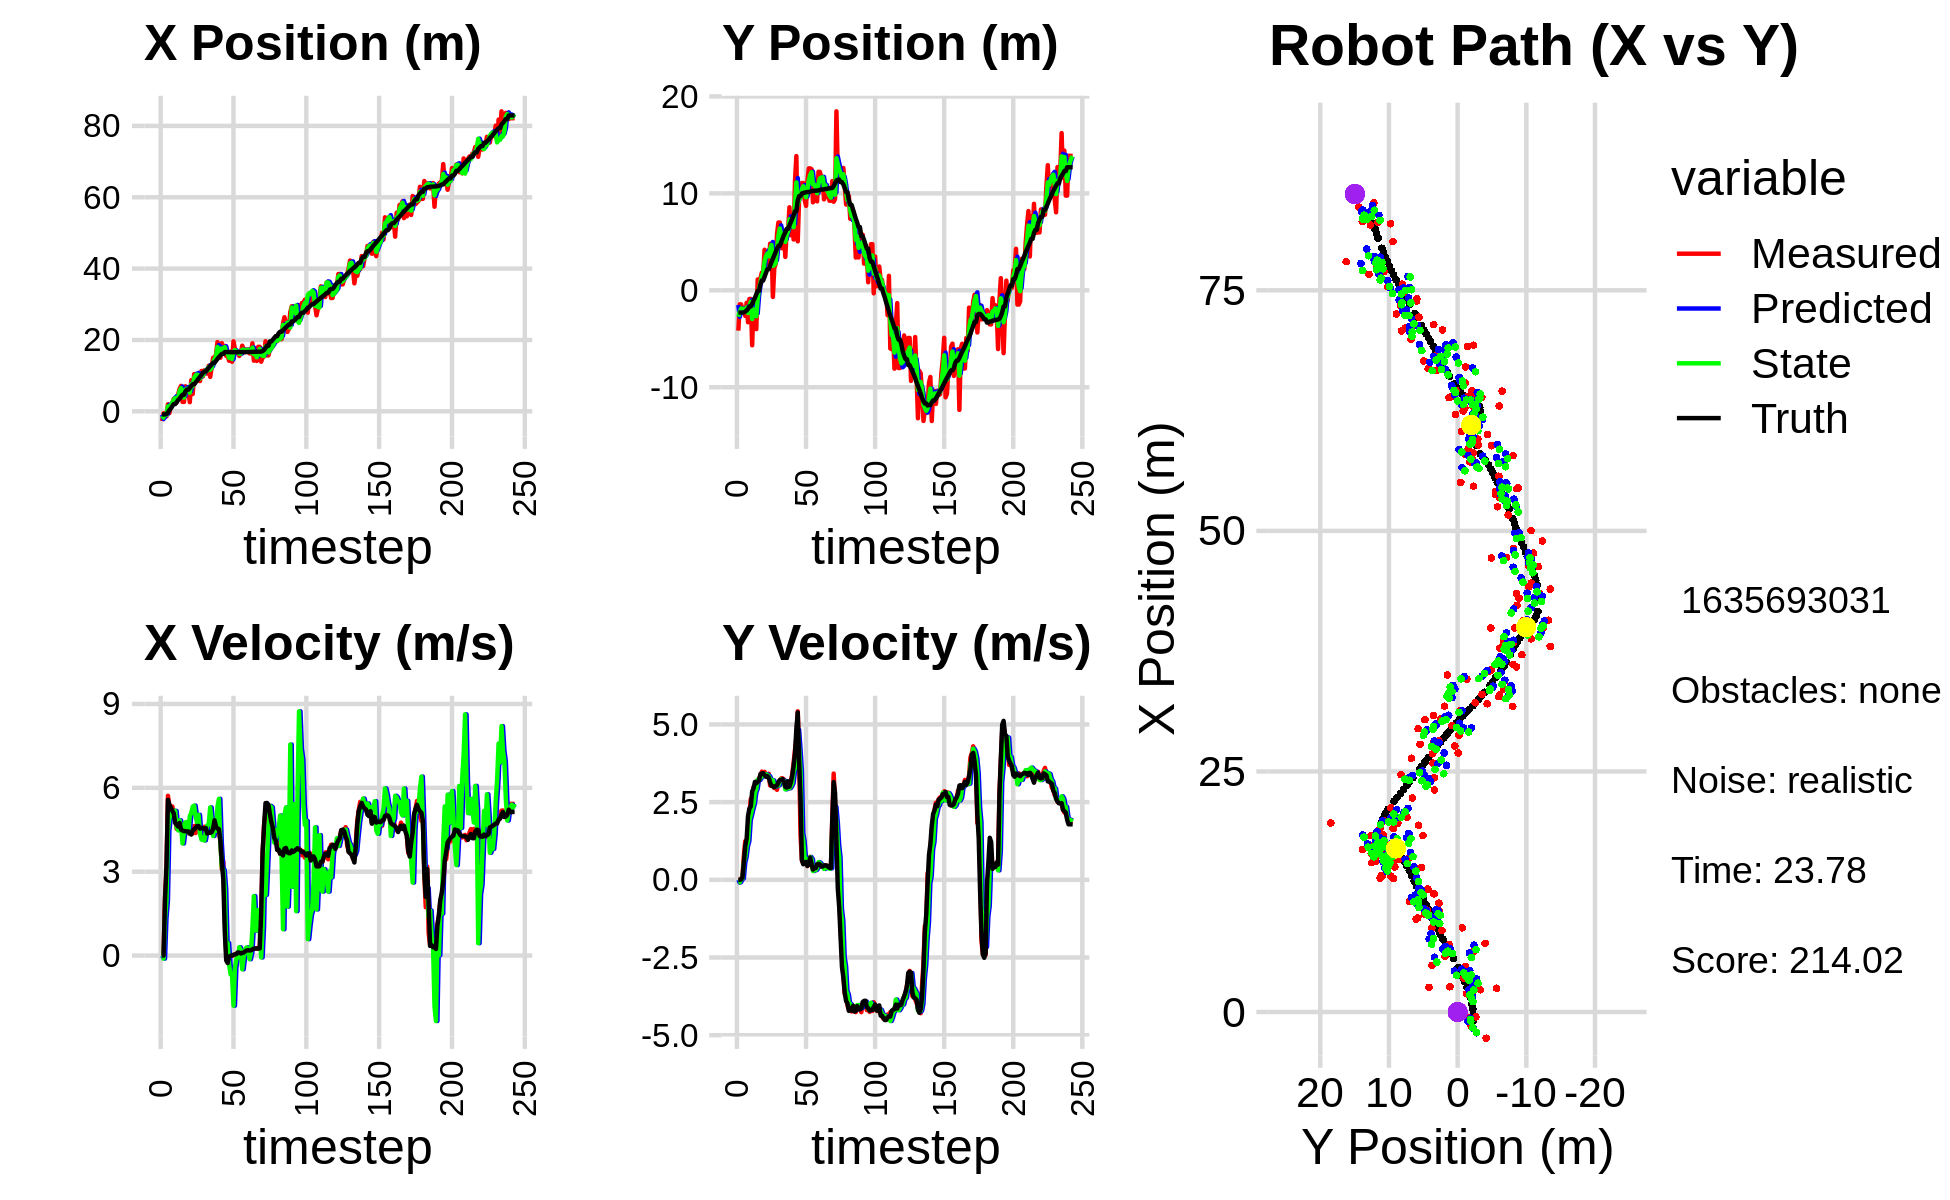

The file beside this chart, header and first rows:
-2.723149538027702210e+00, -4.162891745361939400e+00, 0.000000000000000000e+00, -0.000000000000000000e+00, 0.000000000000000000e+00, 0.000000000000000000e+00, 0.000000000000000000e+00, 0.000000000000000000e+00, -9.411879225150270312e-01, -1.516209807674723908e+00, 0.000000000000000000e+00, 0.000000000000000000e+00, -8.807016614051140779e-01, -2.294984817289100310e+00, 0.000000000000000000e+00, 0.000000000000000000e+00, 0.000000000000000000e+00, 1.088266362785361707e-04
-2.723149538027702210e+00, -4.162891745361939400e+00, 0.000000000000000000e+00, 0.000000000000000000e+00, -9.411879225150270312e-01, -1.516209807674723908e+00, 0.000000000000000000e+00, 0.000000000000000000e+00, -2.140060433084779667e+00, -2.729827125806751020e+00, -8.889647008175816101e-02, -9.087503125398481429e-02, -8.807016614051140779e-01, -2.294984817289100310e+00, 0.000000000000000000e+00, 0.000000000000000000e+00, 0.000000000000000000e+00, -1.334796543233096600e-04
-5.620031359592159159e-01, -1.449311733943838831e+00, 0.000000000000000000e+00, -0.000000000000000000e+00, -2.148950080092955517e+00, -2.738914628932149320e+00, -8.889647008175816101e-02, -9.087503125398481429e-02, -1.639386960917983860e+00, -2.215196838867415696e+00, -1.080702408526023062e-01, -7.864092494849410364e-02, -8.807016614051140779e-01, -2.294984817289100310e+00, 0.000000000000000000e+00, 0.000000000000000000e+00, 0.000000000000000000e+00, 4.209520920994691551e-05
-5.620031359592159159e-01, -1.449311733943838831e+00, 2.115991249022614706e+00, 6.063636453352335559e-03, -1.650193985003244102e+00, -2.223060931362264903e+00, -1.080702408526023062e-01, -7.864092494849410364e-02, -7.774116188791005966e-01, -1.882509190557000389e+00, 1.330829794008850708e+00, 1.355274054392922867e-02, -8.807016614051140779e-01, -2.294984817289100310e+00, 2.000000000000000000e+00, 1.299999999999999940e-02, 2.000000000000000000e+00, -2.865616697818040848e-03
-1.410485446600656667e+00, -1.938266880094677180e+00, 3.121878707514781581e+00, 1.396364406802034219e-01, -6.443286394782155035e-01, -1.881153916502607437e+00, 1.330829794008850708e+00, 1.355274054392922867e-02, -9.476627241656738754e-01, -1.902305886300022175e+00, 1.966873847617673920e+00, 4.645030030502718399e-02, -7.409578563863187251e-01, -2.294120735827347879e+00, 3.198999999999999844e+00, 8.100000000000000255e-02, 3.200000047683715820e+00, -4.469854384660720825e-02
1.969442247885644148e+00, -2.182536758239447927e+00, 5.714845218972897101e+00, 7.663535396041875059e-01, -7.509753394039064833e-01, -1.897660856269519414e+00, 1.966873847617673920e+00, 4.645030030502718399e-02, 1.379850301805371826e+00, -2.008197348043265773e+00, 4.468536036021811597e+00, 5.478318345934976019e-01, -3.137079477392969440e-01, -2.274953134704588376e+00, 5.572000000000000064e+00, 5.590000000000000524e-01, 5.599999904632568359e+00, -1.333034932613372803e-01
-4.955213069730829423e-01, -2.646130034853130031e+00, 5.337946833750890185e+00, 1.244059489982248579e+00, 1.826703905407553119e+00, -1.953414164583916035e+00, 4.468536036021811597e+00, 5.478318345934976019e-01, 1.085199626691154773e+00, -2.227292353651831647e+00, 4.934593936050744034e+00, 7.368951237305071400e-01, 3.131307360423359332e-01, -2.195702174758147773e+00, 5.394000000000000128e+00, 1.086999999999999966e+00, 5.502999782562255859e+00, -2.289722710847854614e-01
1.896732568322770707e+00, -1.284177707025665693e+00, 5.028246732593947499e+00, 1.171880923598509927e+00, 1.578659020296229176e+00, -2.153602841278781099e+00, 4.934593936050744034e+00, 7.368951237305071400e-01, 1.804517300593281526e+00, -1.779421481579703590e+00, 5.022088958885233545e+00, 1.084940109975347067e+00, 8.243345017914209816e-01, -2.084763871760541232e+00, 5.283999999999999808e+00, 1.312999999999999945e+00, 5.443999767303466797e+00, -2.289722710847854614e-01
2.313525438037362658e+00, -3.300826358087468826e+00, 5.332497741587570061e+00, 1.633217196297363616e+00, 2.306726196481804880e+00, -1.670927470582168839e+00, 5.022088958885233545e+00, 1.084940109975347067e+00, 2.291155058652577292e+00, -2.349319437617938711e+00, 5.128040974584757272e+00, 1.249572489528170793e+00, 1.434605955595199767e+00, -1.901361750415913932e+00, 5.182999999999999829e+00, 2.056999999999999940e+00, 5.576000213623046875e+00, -2.972047924995422363e-01
3.517594217862533235e+00, -8.919021953187032947e-01, 5.087310016487766262e+00, 2.113848590308180508e+00, 2.803959156111052842e+00, -2.224362188665121476e+00, 5.128040974584757272e+00, 1.249572489528170793e+00, 3.288656896701128485e+00, -1.655641178002466685e+00, 5.180965270428727010e+00, 1.924053354478183486e+00, 2.029816984660688384e+00, -1.660353766946057519e+00, 5.083999999999999631e+00, 2.290000000000000036e+00, 5.576000213623046875e+00, -3.938085734844207764e-01
3.517594217862533235e+00, -8.919021953187032947e-01, 5.072738830952592259e+00, 2.599484290887006388e+00, 3.806753423744001275e+00, -1.463235842554648336e+00, 5.180965270428727010e+00, 1.924053354478183486e+00, 3.724458012731943768e+00, -1.188092770977564161e+00, 5.171984645198337560e+00, 2.091378050483043260e+00, 2.029816984660688384e+00, -1.660353766946057519e+00, 4.740000000000000213e+00, 2.361000000000000210e+00, 5.295000076293945312e+00, -4.735515713691711426e-01
2.477603905073671342e+00, -5.672783302553161988e+00, 4.528196565665511208e+00, 2.658653061517807448e+00, 4.241656477251777524e+00, -9.789549659292597905e-01, 5.171984645198337560e+00, 2.091378050483043260e+00, 2.992684757773901971e+00, -2.963531424635125866e+00, 4.586267529531103726e+00, 2.288157462735856740e+00, 2.578881620919266648e+00, -1.383193420621306791e+00, 4.679999999999999716e+00, 2.842000000000000082e+00, 5.475999832153320312e+00, -5.309046506881713867e-01
4.729948281916443342e+00, -1.104236611427663606e+00, 4.678589274801137066e+00, 2.985515787074787486e+00, 3.451311510727012255e+00, -2.734715678361540281e+00, 4.586267529531103726e+00, 2.288157462735856740e+00, 3.846360924874071330e+00, -1.998115616583354015e+00, 4.480270533735876803e+00, 2.446332256895329405e+00, 3.137772917844263709e+00, -1.058769988289604225e+00, 4.615999999999999659e+00, 2.944999999999999840e+00, 5.475999832153320312e+00, -5.679805278778076172e-01
6.302594780968999721e+00, -2.288011119955104089e+00, 4.666787077870882428e+00, 2.977984532846676746e+00, 4.294387978247659277e+00, -1.753482390893821075e+00, 4.480270533735876803e+00, 2.446332256895329405e+00, 5.661157593311159530e+00, -1.980866316096643542e+00, 4.838318703697034096e+00, 2.801494921978664010e+00, 3.586839079797239815e+00, -7.723199591027820610e-01, 4.741999999999999993e+00, 3.149000000000000021e+00, 5.691999912261962891e+00, -5.679805278778076172e-01
7.132758736442462499e+00, -4.007117675933718814e+00, 4.589649650836260086e+00, 3.166527193141228214e+00, 6.144989463680863295e+00, -1.700716823898777097e+00, 4.838318703697034096e+00, 2.801494921978664010e+00, 6.476918930596489155e+00, -2.677523235586265926e+00, 4.635934716654039001e+00, 2.928747969787639516e+00, 4.117360472701811602e+00, -4.143418535595875807e-01, 4.504999999999999893e+00, 3.108000000000000096e+00, 5.473000049591064453e+00, -6.039341092109680176e-01
2.628773569506032803e+00, 1.116851641491545255e+00, 4.527916325202408387e+00, 3.123935651473768615e+00, 6.940512402261893143e+00, -2.384648438607501753e+00, 4.635934716654039001e+00, 2.928747969787639516e+00, 4.053414639802285002e+00, -9.077070018526127715e-01, 4.009539458436386816e+00, 3.222896096656204801e+00, 4.633777022523529077e+00, -5.799703430444409780e-02, 4.474999999999999645e+00, 3.150999999999999801e+00, 5.473000049591064453e+00, -6.039341092109680176e-01
2.628773569506032803e+00, 1.116851641491545255e+00, 4.536626617423690888e+00, 3.271187430990835754e+00, 4.454368585645923417e+00, -5.854173921869922914e-01, 4.009539458436386816e+00, 3.222896096656204801e+00, 3.824674771376788129e+00, 1.528955160390111923e-01, 4.422451847432696148e+00, 3.211439360603218773e+00, 4.633777022523529077e+00, -5.799703430444409780e-02, 4.453999999999999737e+00, 3.209999999999999964e+00, 5.489999771118164062e+00, -6.247218847274780273e-01
7.016282796663152688e+00, 1.235543443422012055e+00, 4.362893264317505349e+00, 3.264469646883435328e+00, 4.266919956120057478e+00, 4.740394520993330696e-01, 4.422451847432696148e+00, 3.211439360603218773e+00, 6.082502091875594097e+00, 7.949107316805483769e-01, 4.764850798343204019e+00, 3.282972428498266204e+00, 5.567885755946966775e+00, 6.231271751531762826e-01, 4.450999999999999623e+00, 3.403000000000000025e+00, 5.603000164031982422e+00, -6.423705816268920898e-01
5.800735294353514426e+00, 1.822705520580693683e+00, 4.519624545022468354e+00, 3.481381636867256102e+00, 6.558987171709914854e+00, 1.123207974530374909e+00, 4.764850798343204019e+00, 3.282972428498266204e+00, 6.322601800592374310e+00, 1.437137160929637281e+00, 4.779780393059931853e+00, 3.324618864655312311e+00, 6.078952193119834035e+00, 1.015490962672920716e+00, 4.435999999999999943e+00, 3.423000000000000043e+00, 5.603000164031982422e+00, -6.563552021980285645e-01
5.800735294353514426e+00, 1.822705520580693683e+00, 4.376232616860322722e+00, 3.370929536121750392e+00, 6.800579839898367673e+00, 1.769599047395168601e+00, 4.779780393059931853e+00, 3.324618864655312311e+00, 6.109670861137834308e+00, 1.791541393091718115e+00, 4.398659800395648745e+00, 3.359977994158939829e+00, 6.078952193119834035e+00, 1.015490962672920716e+00, 4.440000000000000391e+00, 3.431999999999999940e+00, 5.611999988555908203e+00, -6.563552021980285645e-01
2.562100767660664413e+00, 4.182123138046203614e+00, 4.497046791555551870e+00, 3.472995245500513750e+00, 6.549536841177399538e+00, 2.127539192507612142e+00, 4.398659800395648745e+00, 3.359977994158939829e+00, 5.192367890096519112e+00, 3.023308074305256277e+00, 4.994113562045272126e+00, 3.360306552784870782e+00, 6.586423277716987990e+00, 1.407535506405567682e+00, 4.365999999999999659e+00, 3.369000000000000217e+00, 5.513999938964843750e+00, -6.576107144355773926e-01
8.736426591567033384e+00, 3.751394940837592173e+00, 4.386236189933438112e+00, 3.385795602241580937e+00, 5.691779246301046591e+00, 3.359338729583743355e+00, 4.994113562045272126e+00, 3.360306552784870782e+00, 7.625452261256427278e+00, 3.524366523130311180e+00, 5.093742503676130795e+00, 3.395857724836173208e+00, 7.086030363470288584e+00, 1.792967749463012517e+00, 4.328999999999999737e+00, 3.315999999999999837e+00, 5.453000068664550781e+00, -6.573789715766906738e-01
4.850300907594848887e+00, 3.715661956029737034e+00, 4.367484055047913927e+00, 3.301621871842513656e+00, 8.134826511624041245e+00, 3.863952295613928278e+00, 5.093742503676130795e+00, 3.395857724836173208e+00, 7.047690207686331476e+00, 3.794000272605445812e+00, 5.328295508072316444e+00, 3.373487345243974644e+00, 7.582927107495018859e+00, 2.171150638051008830e+00, 4.474000000000000199e+00, 3.341000000000000192e+00, 5.583000183105468750e+00, -6.473014950752258301e-01
1.043543732168531157e+01, 2.664815960966480546e+00, 4.633294170380915844e+00, 3.411906106825264295e+00, 7.580519758493562854e+00, 4.131349007129843542e+00, 5.328295508072316444e+00, 3.373487345243974644e+00, 9.369197165095139113e+00, 3.512618226814816058e+00, 5.365516119073408419e+00, 3.335826017816668987e+00, 7.582927107495018859e+00, 2.171150638051008830e+00, 4.509999999999999787e+00, 3.290999999999999925e+00, 5.583000183105468750e+00, -6.347329020500183105e-01
1.016999506909359674e+01, 4.806090904221227866e+00, 4.384598505323122453e+00, 3.035817336422137469e+00, 9.905748777002479244e+00, 3.846200828596483046e+00, 5.365516119073408419e+00, 3.335826017816668987e+00, 1.005907160608692585e+01, 4.243178672347475811e+00, 4.984721889364139180e+00, 3.244370087044289974e+00, 8.096892714272678759e+00, 2.550357772190875227e+00, 4.567000000000000171e+00, 3.133000000000000007e+00, 5.538000106811523438e+00, -6.055949330329895020e-01
1.016999506909359674e+01, 4.806090904221227866e+00, 4.715609824532975836e+00, 3.101251454753760850e+00, 1.055754379502334039e+01, 4.567615681051904630e+00, 4.984721889364139180e+00, 3.244370087044289974e+00, 1.028668467941332487e+01, 4.670048913374099442e+00, 4.762589285600259181e+00, 3.152936111490096671e+00, 8.618554472805515232e+00, 2.913793517113175469e+00, 4.628999999999999559e+00, 3.024000000000000021e+00, 5.528999805450439453e+00, -5.817388296127319336e-01
8.752563119046040896e+00, -6.842513546978310490e-01, 4.598638750899763927e+00, 3.024324667812681167e+00, 1.076294360797335159e+01, 4.985342524523108665e+00, 4.762589285600259181e+00, 3.152936111490096671e+00, 1.005495821760960240e+01, 2.521271334909118256e+00, 5.034693743232556251e+00, 3.199730528415632769e+00, 9.147382140296945963e+00, 3.263124896931620444e+00, 4.636000000000000121e+00, 3.012999999999999901e+00, 5.528999805450439453e+00, -5.817388296127319336e-01
8.472858071110721312e+00, 2.292000723949435326e+00, 4.499774124297266198e+00, 2.950795533732600173e+00, 1.055842759193285829e+01, 2.841244387750681444e+00, 5.034693743232556251e+00, 3.199730528415632769e+00, 9.187115544669499201e+00, 2.613284007213582782e+00, 4.365113221353317030e+00, 2.997918538216723050e+00, 9.674340605264291071e+00, 3.606906844397616219e+00, 4.538999999999999702e+00, 2.976999999999999869e+00, 5.427999973297119141e+00, -5.804174542427062988e-01
1.130988538246953112e+01, 2.722513271854342332e+00, 4.574198722147341911e+00, 2.999600599246893040e+00, 9.623626866804830371e+00, 2.913075861035255176e+00, 4.365113221353317030e+00, 2.997918538216723050e+00, 1.022378262558993356e+01, 2.830618552428514345e+00, 4.148359061968496242e+00, 3.001051038608125943e+00, 1.019239938277575952e+01, 3.946886016643180284e+00, 4.567999999999999616e+00, 3.016999999999999904e+00, 5.473999977111816406e+00, -5.804174542427062988e-01
9.777237057254687613e+00, 5.815172745001560450e+00, 4.374180064816328262e+00, 2.896042610079671231e+00, 1.063861853178678274e+01, 3.130723656289327028e+00, 4.148359061968496242e+00, 3.001051038608125943e+00, 1.011248632729731511e+01, 4.263494404575390639e+00, 4.131599186004522473e+00, 3.045318332468924805e+00, 1.071436059465386670e+01, 4.294011546714453509e+00, 4.549999999999999822e+00, 3.044000000000000039e+00, 5.473999977111816406e+00, -5.848181843757629395e-01
1.150219443447518053e+01, 6.996662332370471304e+00, 4.608602210442615643e+00, 3.154839313183022131e+00, 1.052564624589776798e+01, 4.568026237822283342e+00, 4.131599186004522473e+00, 3.045318332468924805e+00, 1.085934376899479048e+01, 5.627571361706927178e+00, 4.119037404058340179e+00, 3.039383173134121208e+00, 1.114917123260587672e+01, 4.591729118088244910e+00, 4.527999999999999581e+00, 3.132000000000000117e+00, 5.505000114440917969e+00, -6.002844572067260742e-01
1.150219443447518053e+01, 6.996662332370471304e+00, 4.522419998329051616e+00, 3.182549242226089259e+00, 1.127124750940062370e+01, 5.931509679020339654e+00, 4.119037404058340179e+00, 3.039383173134121208e+00, 1.144743627210364956e+01, 6.378150229372394620e+00, 4.401640792219933651e+00, 3.188707434706731458e+00, 1.114917123260587672e+01, 4.591729118088244910e+00, 4.562000000000000277e+00, 3.209000000000000075e+00, 5.577000141143798828e+00, -6.132229566574096680e-01
1.056788861723759254e+01, 4.386721027657151772e+00, 4.434837909261340805e+00, 3.264852428894434944e+00, 1.188760035132564319e+01, 6.697020972843067632e+00, 4.401640792219933651e+00, 3.188707434706731458e+00, 1.139034414433402986e+01, 5.700687396434344301e+00, 4.658234963191728362e+00, 3.241170945961575622e+00, 1.167266404591637929e+01, 4.961600257497272182e+00, 4.365999999999999659e+00, 3.213000000000000078e+00, 5.421000003814697266e+00, -6.345994472503662109e-01
1.277792912668231828e+01, 4.325770809099561021e+00, 4.435910769319304059e+00, 3.265081700666002451e+00, 1.185616764065320261e+01, 6.024804491030502085e+00, 4.658234963191728362e+00, 3.241170945961575622e+00, 1.241209396743098559e+01, 5.308572775179957404e+00, 4.698229020403032585e+00, 3.182808960193865389e+00, 1.217499482574014458e+01, 5.331936790490329869e+00, 4.402999999999999581e+00, 3.241999999999999993e+00, 5.467999935150146484e+00, -6.345174908638000488e-01
9.655979990541222691e+00, 6.037168754586336838e+00, 4.626003010639826662e+00, 3.231647655034425082e+00, 1.288191686947128822e+01, 5.626853671199343765e+00, 4.698229020403032585e+00, 3.182808960193865389e+00, 1.165440157752730421e+01, 5.807920686832988011e+00, 5.298827795930300510e+00, 3.189678494261643404e+00, 1.267840135041330285e+01, 5.700648738220948530e+00, 4.387999999999999901e+00, 3.153000000000000025e+00, 5.402999877929687500e+00, -6.097744107246398926e-01
1.228314286463260530e+01, 3.442248297990101680e+00, 4.458046146926272435e+00, 2.966791154792136620e+00, 1.218428435712033497e+01, 6.126888536259152751e+00, 5.298827795930300510e+00, 3.189678494261643404e+00, 1.218283606363130467e+01, 4.999363712355233247e+00, 4.812165598103170794e+00, 2.911633523821547165e+00, 1.309857118095455775e+01, 5.994358015994087019e+00, 4.413999999999999702e+00, 2.995999999999999996e+00, 5.334000110626220703e+00, -5.871884822845458984e-01
1.500145828731445619e+01, 6.231878547134177992e+00, 4.617864468078109574e+00, 3.024190394781782310e+00, 1.266405262344162175e+01, 5.290527064737387875e+00, 4.812165598103170794e+00, 2.911633523821547165e+00, 1.358054827693865008e+01, 5.706042968291477280e+00, 4.277469888580947455e+00, 2.927524202580331192e+00, 1.361426103086950867e+01, 6.336956931954959238e+00, 4.540000000000000036e+00, 2.970000000000000195e+00, 5.425000190734863281e+00, -5.798047184944152832e-01
1.500145828731445619e+01, 6.231878547134177992e+00, 4.584401713874517448e+00, 3.002275992454690456e+00, 1.400829526579674500e+01, 5.998795388549510221e+00, 4.277469888580947455e+00, 2.927524202580331192e+00, 1.463721864204529588e+01, 6.095785581997213320e+00, 4.662401495705092103e+00, 2.991158121635240974e+00, 1.361426103086950867e+01, 6.336956931954959238e+00, 4.839000000000000412e+00, 3.169999999999999929e+00, 5.784999847412109375e+00, -5.798047184944152832e-01
1.589263808668557765e+01, 8.564202501104247744e+00, 4.548372487627425187e+00, 2.945822521164131125e+00, 1.510345879161580562e+01, 6.394901394160737773e+00, 4.662401495705092103e+00, 2.991158121635240974e+00, 1.542006213943226633e+01, 7.332356429752186600e+00, 4.460109648101850510e+00, 2.948676641439726520e+00, 1.415948617433578249e+01, 6.693633987010457531e+00, 4.613000000000000433e+00, 2.996999999999999886e+00, 5.500999927520751953e+00, -5.747321248054504395e-01
1.941327178489403948e+01, 5.675325704968837925e+00, 4.659113142015870679e+00, 3.160627472275047811e+00, 1.586607310424245121e+01, 7.627224093896159296e+00, 4.460109648101850510e+00, 2.948676641439726520e+00, 1.802807043747785087e+01, 6.801477706962569592e+00, 5.316705723384933968e+00, 3.013127091931377510e+00, 1.468956315529660017e+01, 7.038325262824214335e+00, 4.543999999999999595e+00, 3.137999999999999901e+00, 5.521999835968017578e+00, -5.960648655891418457e-01
1.594293451316629628e+01, 7.126583262055085299e+00, 4.448115358418609944e+00, 3.392212290196843227e+00, 1.855974100981634578e+01, 7.102790416155707831e+00, 5.316705723384933968e+00, 3.013127091931377510e+00, 1.754753083217529053e+01, 7.138345042951407926e+00, 5.606248925607732581e+00, 3.111190528556532442e+00, 1.521583116040095440e+01, 7.399917556233661209e+00, 4.522999999999999687e+00, 3.346999999999999975e+00, 5.625999927520751953e+00, -6.515277624130249023e-01
1.501913130294019361e+01, 5.241902543652628310e+00, 4.110749721377120913e+00, 3.767428182530117908e+00, 1.810815572473606494e+01, 7.449464095807060815e+00, 5.606248925607732581e+00, 3.111190528556532442e+00, 1.615433350777506050e+01, 6.508683348631953969e+00, 4.031036970099128425e+00, 3.481011283183840899e+00, 1.563516938630940878e+01, 7.730174018192044194e+00, 4.104000000000000092e+00, 3.657000000000000028e+00, 5.495999813079833984e+00, -7.418469190597534180e-01
1.910920059627097345e+01, 1.128413434144811056e+01, 3.090005960522519857e+00, 4.178596946522247002e+00, 1.655743720478497494e+01, 6.856784476950338103e+00, 4.031036970099128425e+00, 3.481011283183840899e+00, 1.763610416222793020e+01, 8.822958679565228834e+00, 3.156406355225103155e+00, 3.599392194507775145e+00, 1.608970963951048105e+01, 8.153921081303693086e+00, 3.345000000000000195e+00, 4.051999999999999602e+00, 5.255000114440917969e+00, -9.340594410896301270e-01
1.690316486313326294e+01, 1.384756226660869061e+01, 3.371239934941237859e+00, 4.558908001509872854e+00, 1.795174479775043963e+01, 9.182897899016007059e+00, 3.156406355225103155e+00, 3.599392194507775145e+00, 1.734242426241082669e+01, 1.113196366795995296e+01, 3.056407685861246559e+00, 4.490484507435935413e+00, 1.608970963951048105e+01, 8.153921081303693086e+00, 2.736000000000000210e+00, 4.857000000000000206e+00, 5.573999881744384766e+00, -9.340594410896301270e-01
1.833953714326349171e+01, 5.051572753451249120e+00, 1.416174472190325107e+00, 5.422109081385167784e+00, 1.764806503099694979e+01, 1.158101211870354597e+01, 3.056407685861246559e+00, 4.490484507435935413e+00, 1.799490549182533883e+01, 8.812189318669462423e+00, 2.381095306492036379e+00, 4.824769909396435352e+00, 1.659081017973806738e+01, 9.278848602232340426e+00, 8.870000000000000107e-01, 5.384000000000000341e+00, 5.456999778747558594e+00, -1.315318465232849121e+00
1.554310083379860075e+01, 9.588214590119578773e+00, 1.086346487285800300e-01, 3.957509366891510449e+00, 1.823301502247454309e+01, 9.294666309609105781e+00, 2.381095306492036379e+00, 4.824769909396435352e+00, 1.651085470244503384e+01, 9.432816701957564831e+00, 3.618887107222619193e-01, 4.219546617194028570e+00, 1.660479867424394484e+01, 9.720263434294151850e+00, -1.739999999999999880e-01, 3.853000000000000203e+00, 3.857000112533569336e+00, -1.543352961540222168e+00
1.554310083379860075e+01, 9.588214590119578773e+00, -1.451878270221762524e-01, 1.447738104688908178e+00, 1.654704357351726074e+01, 9.854771363676967155e+00, 3.618887107222619193e-01, 4.219546617194028570e+00, 1.613959273792281479e+01, 9.553468061626588792e+00, 4.497660377456708658e-01, 3.503845237120880363e+00, 1.660479867424394484e+01, 9.720263434294151850e+00, -2.660000000000000142e-01, 2.644000000000000128e+00, 2.657000064849853516e+00, -1.670748114585876465e+00
1.417086780027383597e+01, 1.107059009198357202e+01, -3.351729115100748890e-02, 6.261034730013835814e-01, 1.618456934169738304e+01, 9.903852585338677628e+00, 4.497660377456708658e-01, 3.503845237120880363e+00, 1.498420725354628580e+01, 1.044366029275938956e+01, -3.262597745333686849e-01, 1.504142849237575463e+00, 1.658071649036486761e+01, 9.985743476735867930e+00, -3.400000000000000244e-02, 6.390000000000000124e-01, 6.399999856948852539e-01, -1.624278426170349121e+00
1.670718584924747319e+01, 1.106912369871680646e+01, -9.786240348258559013e-03, 5.219082725270831613e-01, 1.495158127609294851e+01, 1.059407457768314664e+01, -3.262597745333686849e-01, 1.504142849237575463e+00, 1.569752777536454680e+01, 1.073416378149566519e+01, -6.736008276476503909e-01, 1.242458097466121236e+00, 1.657789170697365222e+01, 1.003729624859872160e+01, -8.999999999999999320e-03, 5.000000000000000000e-01, 5.000000000000000000e-01, -1.589545011520385742e+00
1.389264810065317945e+01, 9.317968202454322224e+00, -1.036741474715621898e-02, 5.529027827548663732e-01, 1.563016769259978211e+01, 1.085840959124227645e+01, -6.736008276476503909e-01, 1.242458097466121236e+00, 1.466654471993884989e+01, 1.022115080018136979e+01, -6.821782272661287561e-01, 6.824966362464056635e-01, 1.657740914807178711e+01, 1.007220931184964385e+01, 1.000000000000000021e-03, 5.530000000000000471e-01, 5.529999732971191406e-01, -1.589545011520385742e+00
1.962372434087238560e+01, 8.711202693889134707e+00, 1.377997100075560415e-02, 5.838373937786051071e-01, 1.459832689721223709e+01, 1.028940046380601103e+01, -6.821782272661287561e-01, 6.824966362464056635e-01, 1.678312453716387864e+01, 9.598421366895870221e+00, -1.792770478653806565e+00, 6.792389794085281762e-01, 1.657850778062306318e+01, 1.011211962877326087e+01, 2.599999999999999881e-02, 5.749999999999999556e-01, 5.759999752044677734e-01, -1.547198295593261719e+00
1.741747546137958480e+01, 1.131217165084027343e+01, 4.501166692321530161e-02, 4.417125252038596184e-01, 1.660384748929849863e+01, 9.666345264836722961e+00, -1.792770478653806565e+00, 6.792389794085281762e-01, 1.716096168259181809e+01, 1.036363351695007573e+01, -4.280085616778817048e-01, 5.829752232438650816e-01, 1.658026063457016974e+01, 1.013855738711498233e+01, 3.899999999999999994e-02, 4.480000000000000093e-01, 4.499999880790710449e-01, -1.469244241714477539e+00
1.647920600326446916e+01, 1.257869572743538278e+01, 5.393289804198111298e-02, 5.292591502182040220e-01, 1.711816082642403103e+01, 1.042193103927446174e+01, -4.280085616778817048e-01, 5.829752232438650816e-01, 1.682303314108019876e+01, 1.135357103723124439e+01, -1.130840333941418585e-01, 5.384866277612512242e-01, 1.658026063457016974e+01, 1.013855738711498233e+01, 5.600000000000000117e-02, 5.140000000000000124e-01, 5.170000195503234863e-01, -1.469244241714477539e+00
1.647920600326446916e+01, 1.257869572743538278e+01, 1.093443788110593229e-01, 7.389538385292119260e-01, 1.681172473774078568e+01, 1.140741970000737027e+01, -1.130840333941418585e-01, 5.384866277612512242e-01, 1.663561158993726963e+01, 1.189739246882374069e+01, -5.852435449989272509e-02, 7.333965235260266891e-01, 1.658366525156701954e+01, 1.017084212467530691e+01, 1.130000000000000032e-01, 7.159999999999999698e-01, 7.250000238418579102e-01, -1.423890471458435059e+00
1.552725434255090420e+01, 1.249687571721181278e+01, 9.908258274805971377e-02, 4.931446673164927574e-01, 1.662975915448728159e+01, 1.197073212117634355e+01, -5.852435449989272509e-02, 7.333965235260266891e-01, 1.612487952628142907e+01, 1.218272797470477009e+01, 2.990149997199279541e-01, 6.635833594909984479e-01, 1.659254586672630083e+01, 1.022885127234987834e+01, 1.049999999999999961e-01, 5.060000000000000053e-01, 5.170000195503234863e-01, -1.372516393661499023e+00
1.623989751896679579e+01, 9.079794836882369324e+00, 7.621460213345312984e-02, 3.272420073546656316e-01, 1.615478102625342061e+01, 1.224908631065387077e+01, 2.990149997199279541e-01, 6.635833594909984479e-01, 1.619225761963210530e+01, 1.091982112343644040e+01, 1.792173571033740531e-01, 2.831067182535306204e-01, 1.659777963158648006e+01, 1.025494952376350888e+01, 7.399999999999999634e-02, 3.300000000000000155e-01, 3.379999995231628418e-01, -1.341975569725036621e+00
1.839909648851328328e+01, 1.082294775376660745e+01, 9.487828014787820508e-02, 3.679648194219365398e-01, 1.621017935534244359e+01, 1.094813179526179425e+01, 1.792173571033740531e-01, 2.831067182535306204e-01, 1.722985166985708005e+01, 1.089955787153465572e+01, -4.901615225795417086e-01, 3.069060384945700437e-01, 1.660052621335882606e+01, 1.026669116185414588e+01, 9.400000000000000022e-02, 3.719999999999999973e-01, 3.829999864101409912e-01, -1.318446874618530273e+00
1.735054528679837915e+01, 1.014012206936171800e+01, 1.066700817608577240e-01, 3.688868338943645520e-01, 1.718083551759912453e+01, 1.093024847538411315e+01, -4.901615225795417086e-01, 3.069060384945700437e-01, 1.729646295083120577e+01, 1.059637548514797345e+01, -5.645730303997309463e-02, 3.160133666927603668e-01, 1.660506951756770633e+01, 1.028410811507109557e+01, 1.069999999999999979e-01, 3.750000000000000000e-01, 3.899999856948852539e-01, -1.289306998252868652e+00
1.656448869744541952e+01, 9.175286604048856987e+00, 1.436157132198669084e-01, 4.966523403059566744e-01, 1.729081722052720949e+01, 1.062797682181724923e+01, -5.645730303997309463e-02, 3.160133666927603668e-01, 1.694429061785647050e+01, 1.001018198034168094e+01, 2.213895288303864839e-01, 3.834760525040176171e-01, 1.660506951756770633e+01, 1.028410811507109557e+01, 1.489999999999999936e-01, 4.909999999999999920e-01, 5.130000114440917969e-01, -1.289306998252868652e+00
1.732878071016147814e+01, 1.222154708041502680e+01, 1.681326243699027556e-01, 5.078941313742034724e-01, 1.696642957073951052e+01, 1.004852958559208354e+01, 2.213895288303864839e-01, 3.834760525040176171e-01, 1.715888227596041204e+01, 1.096172706988886958e+01, 2.923331394219141344e-01, 5.686457952557959494e-01, 1.661313378813872177e+01, 1.031134314694026521e+01, 1.789999999999999925e-01, 5.160000000000000142e-01, 5.460000038146972656e-01, -1.251112341880798340e+00
1.732878071016147814e+01, 1.222154708041502680e+01, 1.956235671396444609e-01, 5.215174007287716185e-01, 1.718811558990260480e+01, 1.101859164941445002e+01, 2.923331394219141344e-01, 5.686457952557959494e-01, 1.725647071054912374e+01, 1.153708179859895466e+01, 2.215919294299545650e-01, 5.393748759737760912e-01, 1.662477815124091407e+01, 1.034605784518240945e+01, 1.930000000000000049e-01, 4.959999999999999964e-01, 5.329999923706054688e-01, -1.211933970451354980e+00
... 183 more rows
